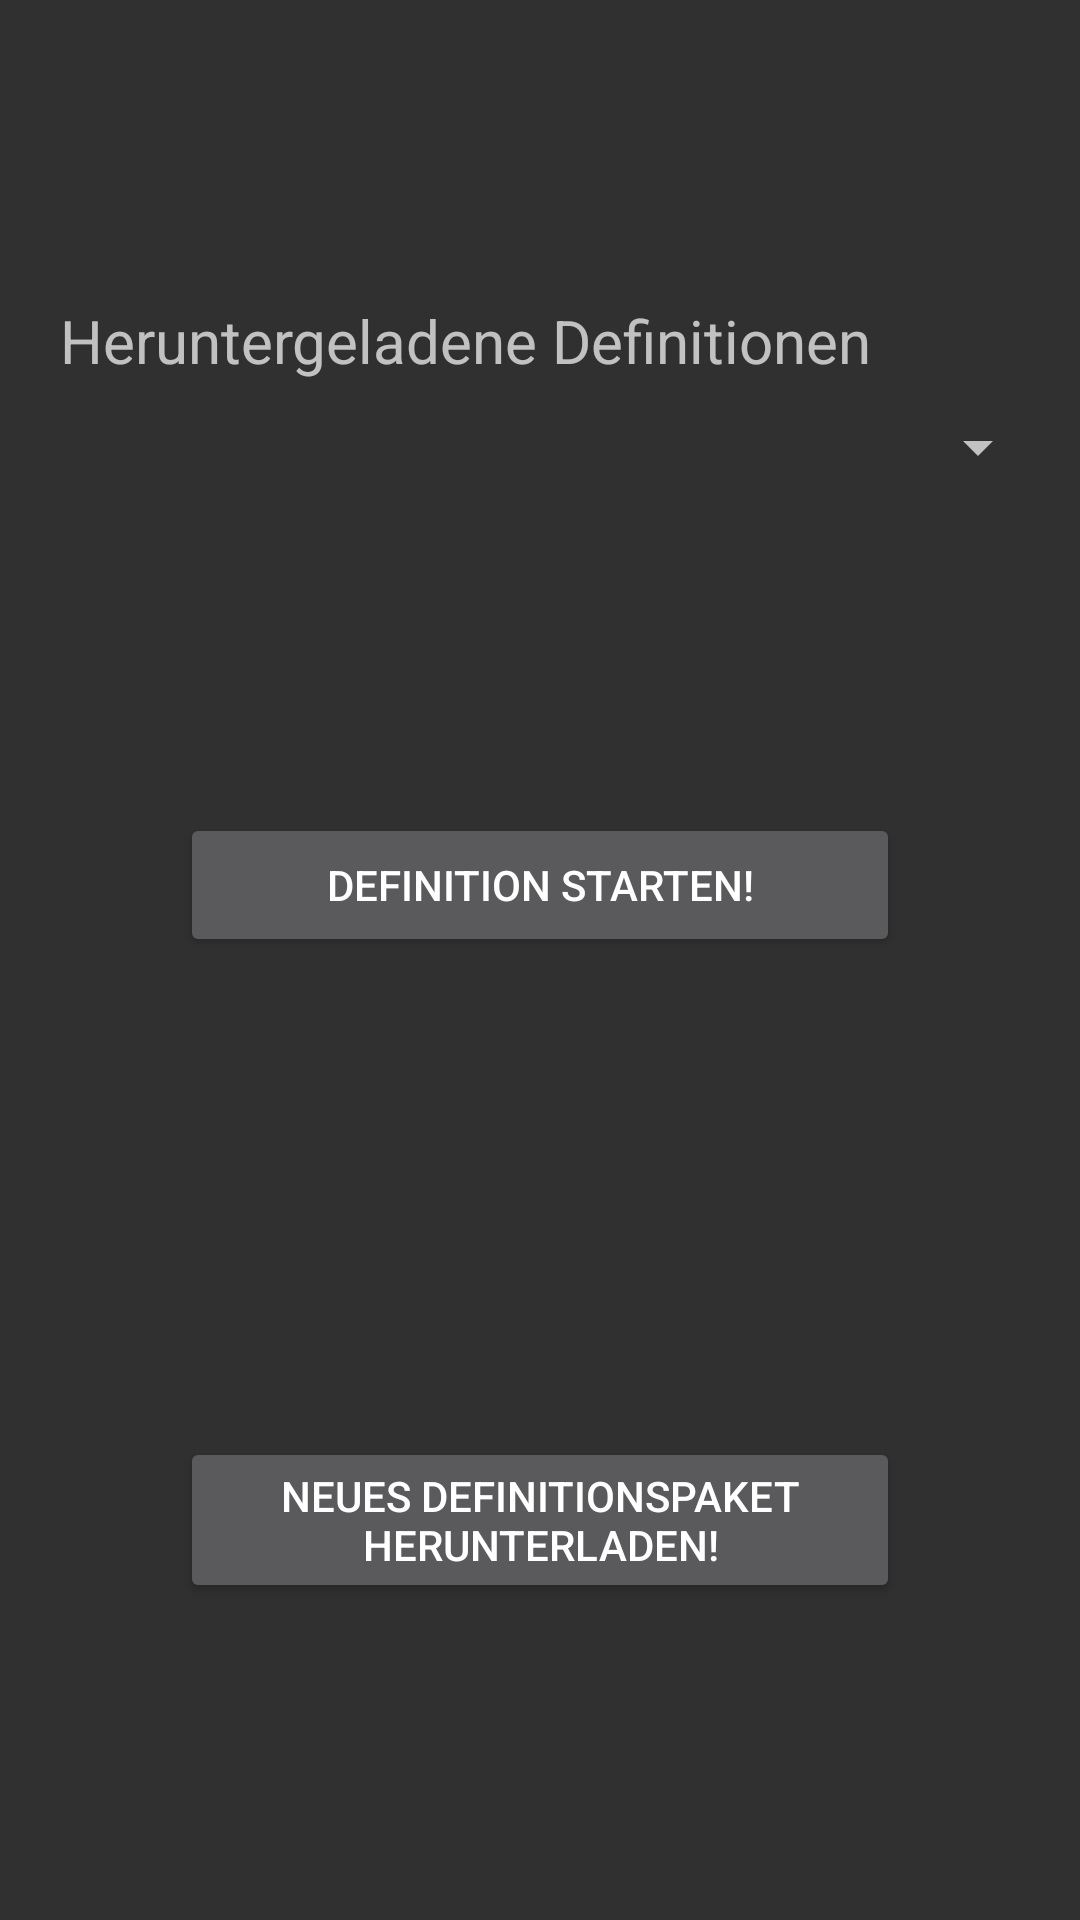

Android layout source for this screen:
<!-- AndroidManifest.xml: application theme AppTheme -->
<!-- res/layout/activity_choose_file.xml -->
<?xml version="1.0" encoding="utf-8"?>
<LinearLayout xmlns:android="http://schemas.android.com/apk/res/android"
    android:layout_width="match_parent"
    android:layout_height="match_parent"
    android:orientation="vertical"
    android:paddingBottom="10dp"
    android:paddingTop="10dp"
    android:paddingLeft="10dp"
    android:paddingRight="10dp"
    >



    <Space
        android:layout_width="match_parent"
        android:layout_height="wrap_content"
        android:layout_margin="40dp"
        />
    <TextView
        android:id="@+id/heruntergeladene"
        android:layout_width="match_parent"
        android:layout_height="wrap_content"
        android:ems="10"
        android:textSize="20dp"
        android:inputType="textPersonName"
        android:layout_margin="10dp"
        android:text="Heruntergeladene Definitionen" />

    <Spinner
        android:id="@+id/heruntergeladene_definitionen"
        android:layout_width="match_parent"
        android:layout_height="wrap_content"
        android:text="Heruntergeladene Definitionen"/>

    <Space
        android:layout_width="match_parent"
        android:layout_height="wrap_content"
        android:layout_margin="30dp"
        />

    <Button
        android:id="@+id/start_definition"
        android:layout_width="match_parent"
        android:layout_height="wrap_content"
        android:layout_margin="50dp"
        android:text="Definition starten!" />

    <Space
        android:layout_width="match_parent"
        android:layout_height="wrap_content"
        android:layout_margin="30dp"
        />

    <Button
        android:id="@+id/download_definition"
        android:layout_width="match_parent"
        android:layout_height="wrap_content"
        android:layout_margin="50dp"
        android:text="Neues Definitionspaket herunterladen!" />


</LinearLayout>
<!-- resources referenced by this layout -->
<resources>
  <style name="AppTheme" parent="Theme.AppCompat">
          
          <item name="colorPrimary">@color/colorPrimary</item>
          <item name="colorPrimaryDark">@color/colorPrimaryDark</item>
          <item name="colorAccent">@color/colorAccent</item>
      </style>
  <color name="colorPrimary">#3F51B5</color>
  <color name="colorPrimaryDark">#303F9F</color>
  <color name="colorAccent">#FF4081</color>
</resources>
